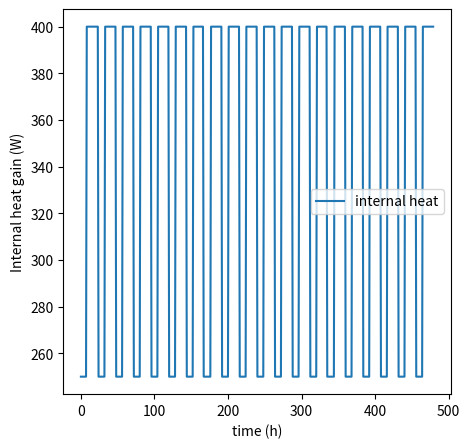

Source code (Python):
from scipy import signal
import numpy as np # linear algebra
import matplotlib.pyplot as plt

def internal_heat_gain(Qday, DeltaQ, t1, t2):
    """

    Args:
        Qday:      Daytime internal heat generation [W]
        DeltaQ:    Internal heat generation difference between day and night [W]
        t1:        Presence from [hour]
        t2:        Presence until [hour]

    Returns:
        Q_internal: (array): internal heat generation profile for one year

    """

    # DeltaQ     = 150                     #Internal heat gain difference between day and night
    # day_DeltaQ = DeltaQ                 #Day Delta Q internal [W]
    # Qday       = 400                     #Day internal heat gain W
    nightQ     = Qday - DeltaQ           #Night internal heat gain

    # t1= 8                                #Presence from [hour]
    # t2= 23                               #Presence until [hour]

    days_hours   = 24                    #number_of_hour_in_oneday + start hour at 0
    days         = 365                   #number of simulation days
    periods      = 24*3600*days          #in seconds (day_periods*365 = years)
    pulse_width  = (t2-t1)/24            # % of the periods
    phase_delay  = t1                    #in seconds


    #t = np.linspace(0, 24*3600, 24)
    t= np.linspace(0,1,(days_hours*days)+1,endpoint=False)          #+1 start from 0
    pulseday = signal.square(2 * np.pi* days * t,duty=pulse_width)
    pulseday = np.clip(pulseday, 0, 1)
    # add delay to array
    pulseday=np.roll(pulseday,phase_delay)

    # pulse week generator

    week = days/7
    pulse_w  = 0.99

    pulse_week = signal.square(2*np.pi*week*t,duty=pulse_w)
    pulse_week = np.clip(pulse_week, 0, 1)

    #create simulation time
    time_t = np.linspace(0,periods,(days_hours*days)+1)

    # Internal heat gain

    Qinternal = nightQ + pulseday*DeltaQ*pulse_week
    Qinternal = Qinternal[np.newaxis]
    Qinternal = Qinternal.T

    # Plot 48 hours
    # plt.plot(time_t[0:48], Qinternal[0:48])
    # plt.ylabel('Internal heat gain (W)')
    # plt.xlabel('time (sec)')
    # plt.legend(loc=2)

    # print(Qinternal)
    Qinternal = np.delete(Qinternal, -1, 0)

    return Qinternal

if __name__ == "__main__":
    Q = internal_heat_gain(400, 150, 8, 23)

    # Plot 48 hours
    plt.figure(figsize=(5, 5))
    plt.plot(Q[0:480], label='internal heat')
    plt.ylabel('Internal heat gain (W)')
    plt.xlabel('time (h)')
    plt.legend(loc='best')
    plt.show()